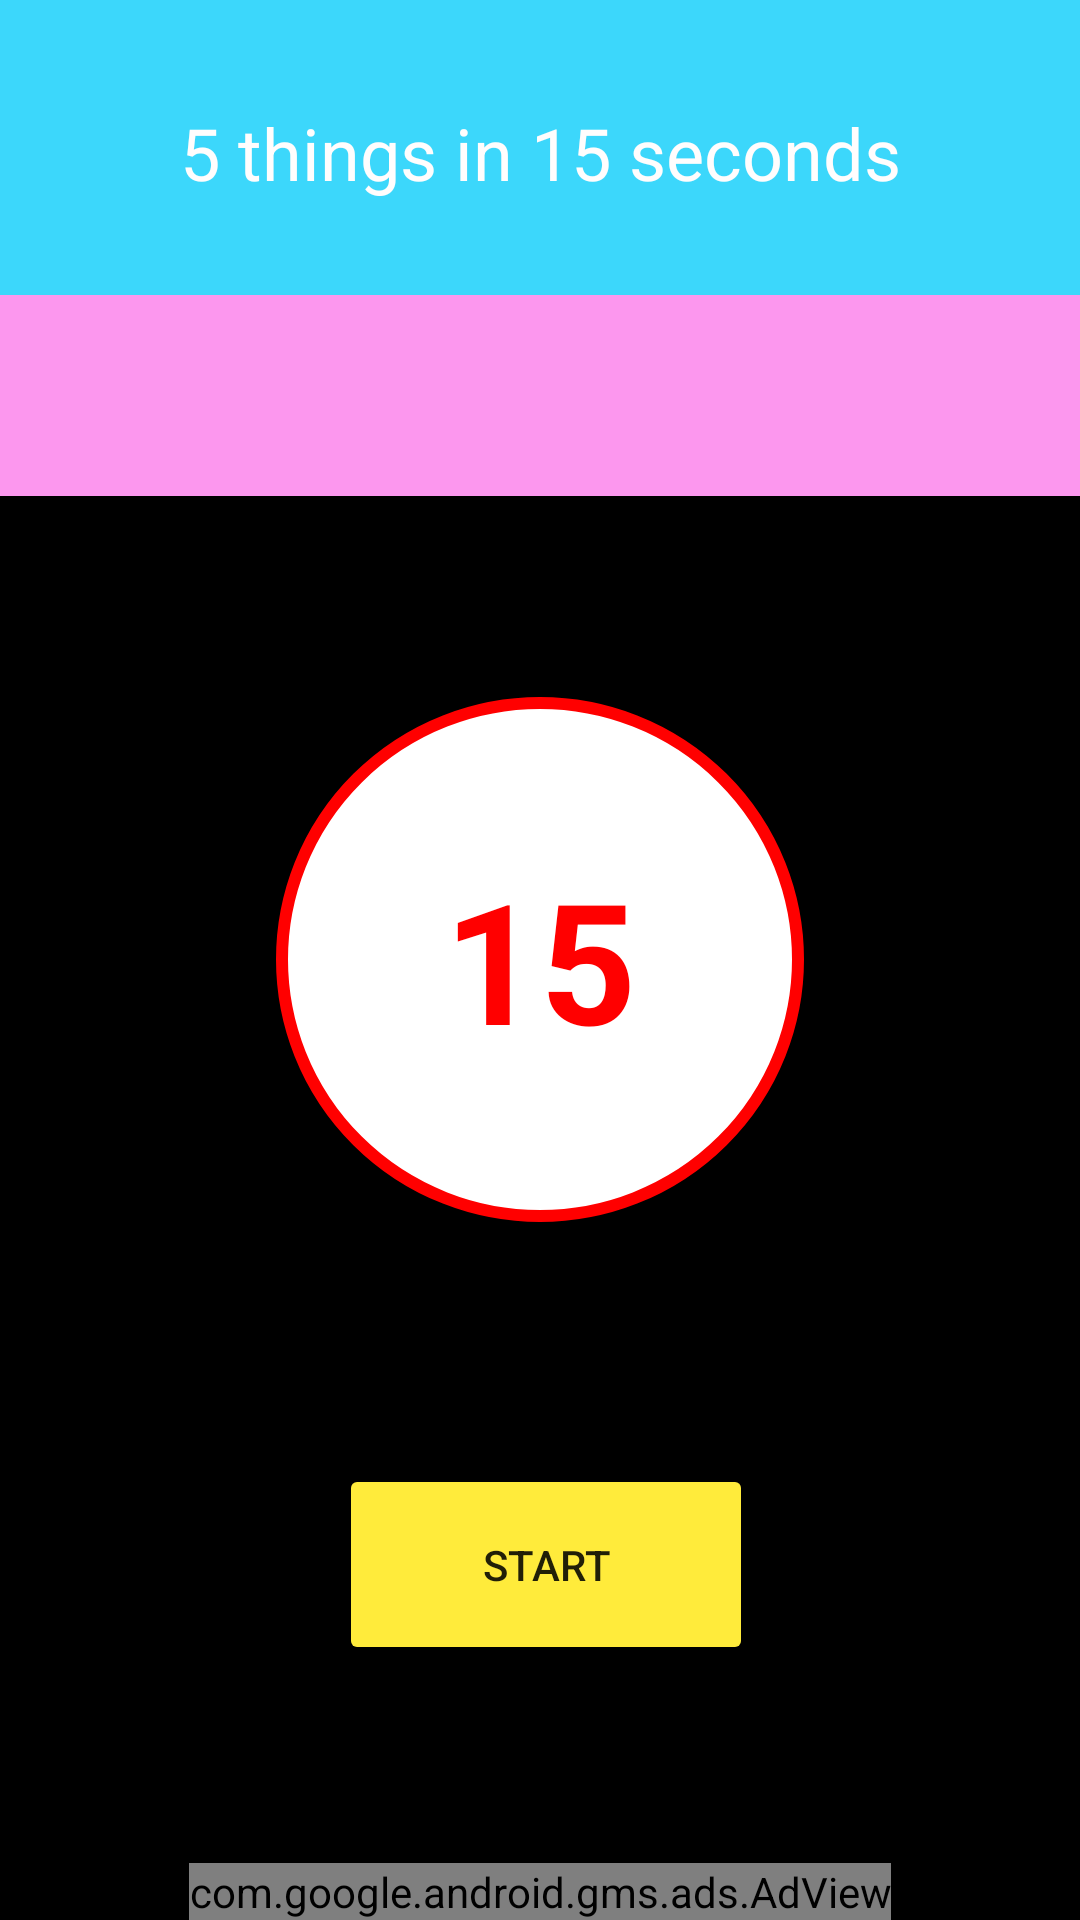

Layout XML and referenced resources for this Android screen:
<!-- AndroidManifest.xml: application theme Theme.ProyectoDAM -->
<!-- res/layout/activity_main_cinco_cosas.xml -->
<?xml version="1.0" encoding="utf-8"?>
<RelativeLayout xmlns:android="http://schemas.android.com/apk/res/android"
    xmlns:app="http://schemas.android.com/apk/res-auto"
    xmlns:tools="http://schemas.android.com/tools"
    android:layout_width="match_parent"
    android:layout_height="match_parent"
    android:background="@color/black"
    tools:context=".MainActivityCincoCosas">

    <TextView
        android:id="@+id/textViewCincoCosasFrase"
        android:layout_width="match_parent"
        android:layout_height="102dp"
        android:layout_alignParentStart="true"
        android:layout_alignParentTop="true"
        android:layout_alignParentEnd="true"
        android:layout_marginStart="0dp"
        android:layout_marginTop="0dp"
        android:layout_marginEnd="0dp"
        android:background="@color/azul"
        android:gravity="center"
        android:text="@string/cinco_cosas"
        android:textColor="#FFFDFD"
        android:textSize="24sp" />

    <TextView
        android:id="@+id/textViewCincoCosasTragos"
        android:layout_width="match_parent"
        android:layout_height="67dp"
        android:layout_below="@+id/textViewCincoCosasFrase"
        android:layout_alignParentStart="true"
        android:layout_alignParentEnd="true"
        android:layout_marginStart="0dp"
        android:layout_marginTop="-4dp"
        android:layout_marginEnd="0dp"
        android:background="@color/rosa"
        android:gravity="center"
        android:text="@string/vacio"
        android:textColor="@color/black" />


    <TextView
        android:id="@+id/textViewCincoCosasTiempo"
        android:layout_width="176dp"
        android:layout_height="175dp"
        android:layout_centerInParent="true"
        android:background="@drawable/round_view"
        android:gravity="center"
        android:padding="6dp"
        android:text="@string/quince"
        android:textColor="#ff0000"
        android:textSize="56sp"
        android:textStyle="bold" />

    <Button
        android:id="@+id/buttonCincoCosas"
        android:layout_width="189dp"
        android:layout_height="67dp"
        android:layout_alignParentStart="true"
        android:layout_alignParentEnd="true"
        android:layout_alignParentBottom="true"
        android:layout_centerHorizontal="true"
        android:layout_marginStart="113dp"
        android:layout_marginEnd="109dp"
        android:layout_marginBottom="85dp"
        android:backgroundTint="#FFEB3B"
        android:onClick="siguienteFrase"
        android:text="@string/comenzar" />

    <com.google.android.gms.ads.AdView
        xmlns:ads="http://schemas.android.com/apk/res-auto"
        android:id="@+id/adView"
        android:layout_width="wrap_content"
        android:layout_height="wrap_content"
        android:layout_centerHorizontal="true"
        android:layout_alignParentBottom="true"
        ads:adSize="BANNER"
        ads:adUnitId="ca-app-pub-8043381776244583/9602704188">
    </com.google.android.gms.ads.AdView>


</RelativeLayout>
<!-- resources referenced by this layout -->
<resources>
  <color name="azul">#3cd7fb</color>
  <color name="black">#FF000000</color>
  <color name="rosa">#fc97ee</color>
  <!-- drawable round_view (drawable) -->
  <?xml version="1.0" encoding="utf-8"?>
  <shape
      xmlns:android="http://schemas.android.com/apk/res/android"
      android:shape="oval">
      <solid android:color="#FFF" />
      <stroke android:color="#FF0000" android:width="4dp" />
  </shape>
  <string name="cinco_cosas">5 things in 15 seconds</string>
  <string name="comenzar">Start</string>
  <string name="quince">15</string>
  <string name="vacio"> </string>
  <style name="Theme.ProyectoDAM" parent="Theme.MaterialComponents.DayNight.DarkActionBar">
          
          <item name="colorPrimary">@color/amarillo</item>
          <item name="colorPrimaryVariant">@color/rosa</item>
          <item name="colorOnPrimary">@color/white</item>
          
          <item name="colorSecondary">@color/azul</item>
          <item name="colorSecondaryVariant">@color/teal_700</item>
          <item name="colorOnSecondary">@color/black</item>
          
          <item name="android:statusBarColor" tools:targetApi="l">?attr/colorPrimaryVariant</item>
          
      </style>
  <color name="amarillo">#fdde44</color>
  <color name="white">#FFFFFFFF</color>
  <color name="teal_700">#FF018786</color>
</resources>
